Run: headless pygame with SDL's dummy video driver; simulated clock (each Clock.tick advances the game by its frame time, no real sleeping); random seed 0; keys injected as events and as key.get_pressed() state; no mouse input.
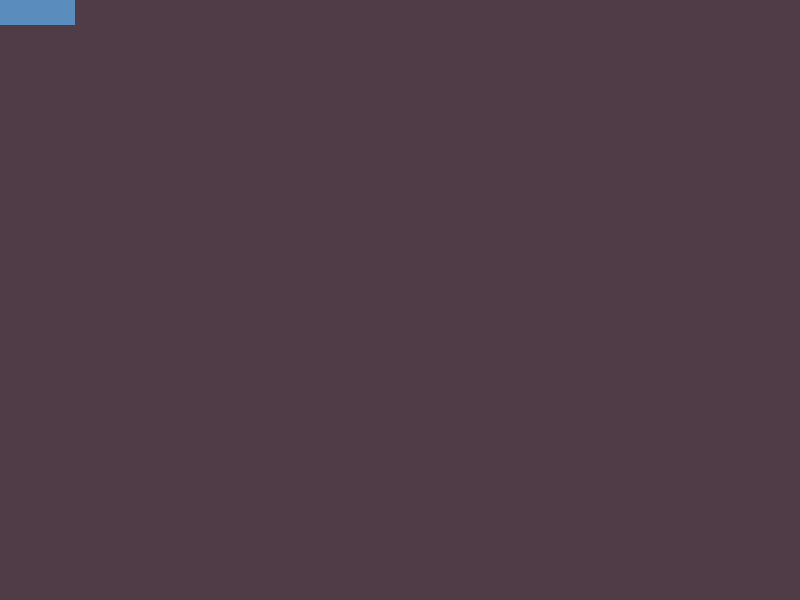
Frame 1 of 4 · flips 1–60 · no input
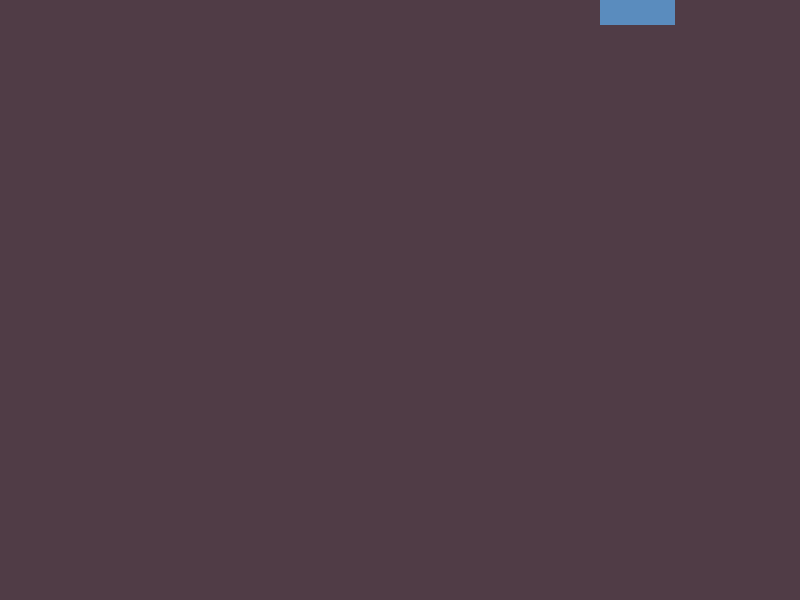
Frame 2 of 4 · flips 61–180 · tapped SPACE, RETURN · held RIGHT (→), D
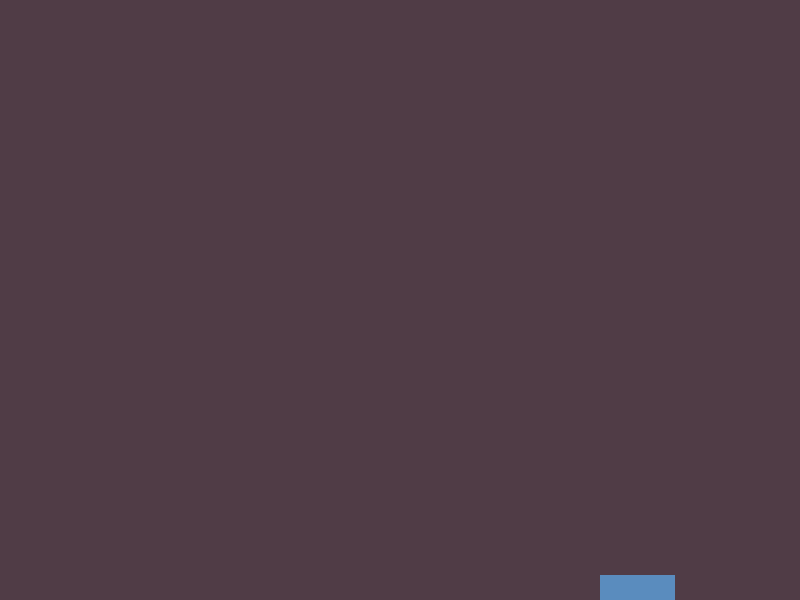
Frame 3 of 4 · flips 181–300 · held DOWN (↓), S
Frame 4 of 4 · flips 301–420 · held LEFT (←), A, UP (↑), W · screen same as frame 1, image omitted

The pygame program that drew these frames:

import random

import pygame as pg
from pygame.locals import (
    K_UP,
    K_DOWN,
    K_LEFT,
    K_RIGHT,
    K_ESCAPE,
    KEYDOWN,
    QUIT,
)

SCREEN_WIDTH: int = 800
SCREEN_HEIGHT: int = 600
BG_COLOUR = pg.Color(80, 60, 70)
PLAYER_COLOUR = pg.Color(90, 140, 190)
ENEMY_COLOUR = pg.Color(190, 90, 210)

class Player(pg.sprite.Sprite):
    def __init__(self):
        super(Player, self).__init__()
        self.surf = pg.Surface((75, 25))
        self.surf.fill(PLAYER_COLOUR)
        self.rect = self.surf.get_rect()

    def update(self, pressed_keys):
        if pressed_keys[K_UP]:
            self.rect.move_ip(0, -5)
        if pressed_keys[K_DOWN]:
            self.rect.move_ip(0, 5)
        if pressed_keys[K_LEFT]:
            self.rect.move_ip(-5, 0)
        if pressed_keys[K_RIGHT]:
            self.rect.move_ip(5, 0)

        if self.rect.left < 0:
            self.rect.left = 0
        if self.rect.right > SCREEN_WIDTH:
            self.rect.right = SCREEN_WIDTH
        if self.rect.top <= 0:
            self.rect.top = 0
        if self.rect.bottom >= SCREEN_HEIGHT:
            self.rect.bottom = SCREEN_HEIGHT


class Enemy(pg.sprite.Sprite):
    def __init__(self):
        super().__init__()
        self.surf = pg.Surface((20, 10))
        self.surf.fill(ENEMY_COLOUR)
        self.rect = self.surf.get_rect(
            center=(
                random.randint(SCREEN_WIDTH + 20, SCREEN_WIDTH + 100),
                random.randint(0, SCREEN_HEIGHT),
            )
        )
        self.speed = random.randint(5, 20)

    def update(self):
        self.rect.move_ip(-self.speed, 0)
        if self.rect.right < 0:
            self.kill()


pg.init()

screen = pg.display.set_mode((SCREEN_WIDTH, SCREEN_HEIGHT))
clock = pg.time.Clock()

player = Player()

running = True

while running:
    for event in pg.event.get():
        if event.type == KEYDOWN:
            if event.key == K_ESCAPE:
                running = False

        elif event.type == QUIT:
            running = False

    pressed_keys = pg.key.get_pressed()

    player.update(pressed_keys)

    screen.fill(BG_COLOUR)
    screen.blit(player.surf, player.rect)

    # Update the display
    pg.display.flip()
    clock.tick(60)
